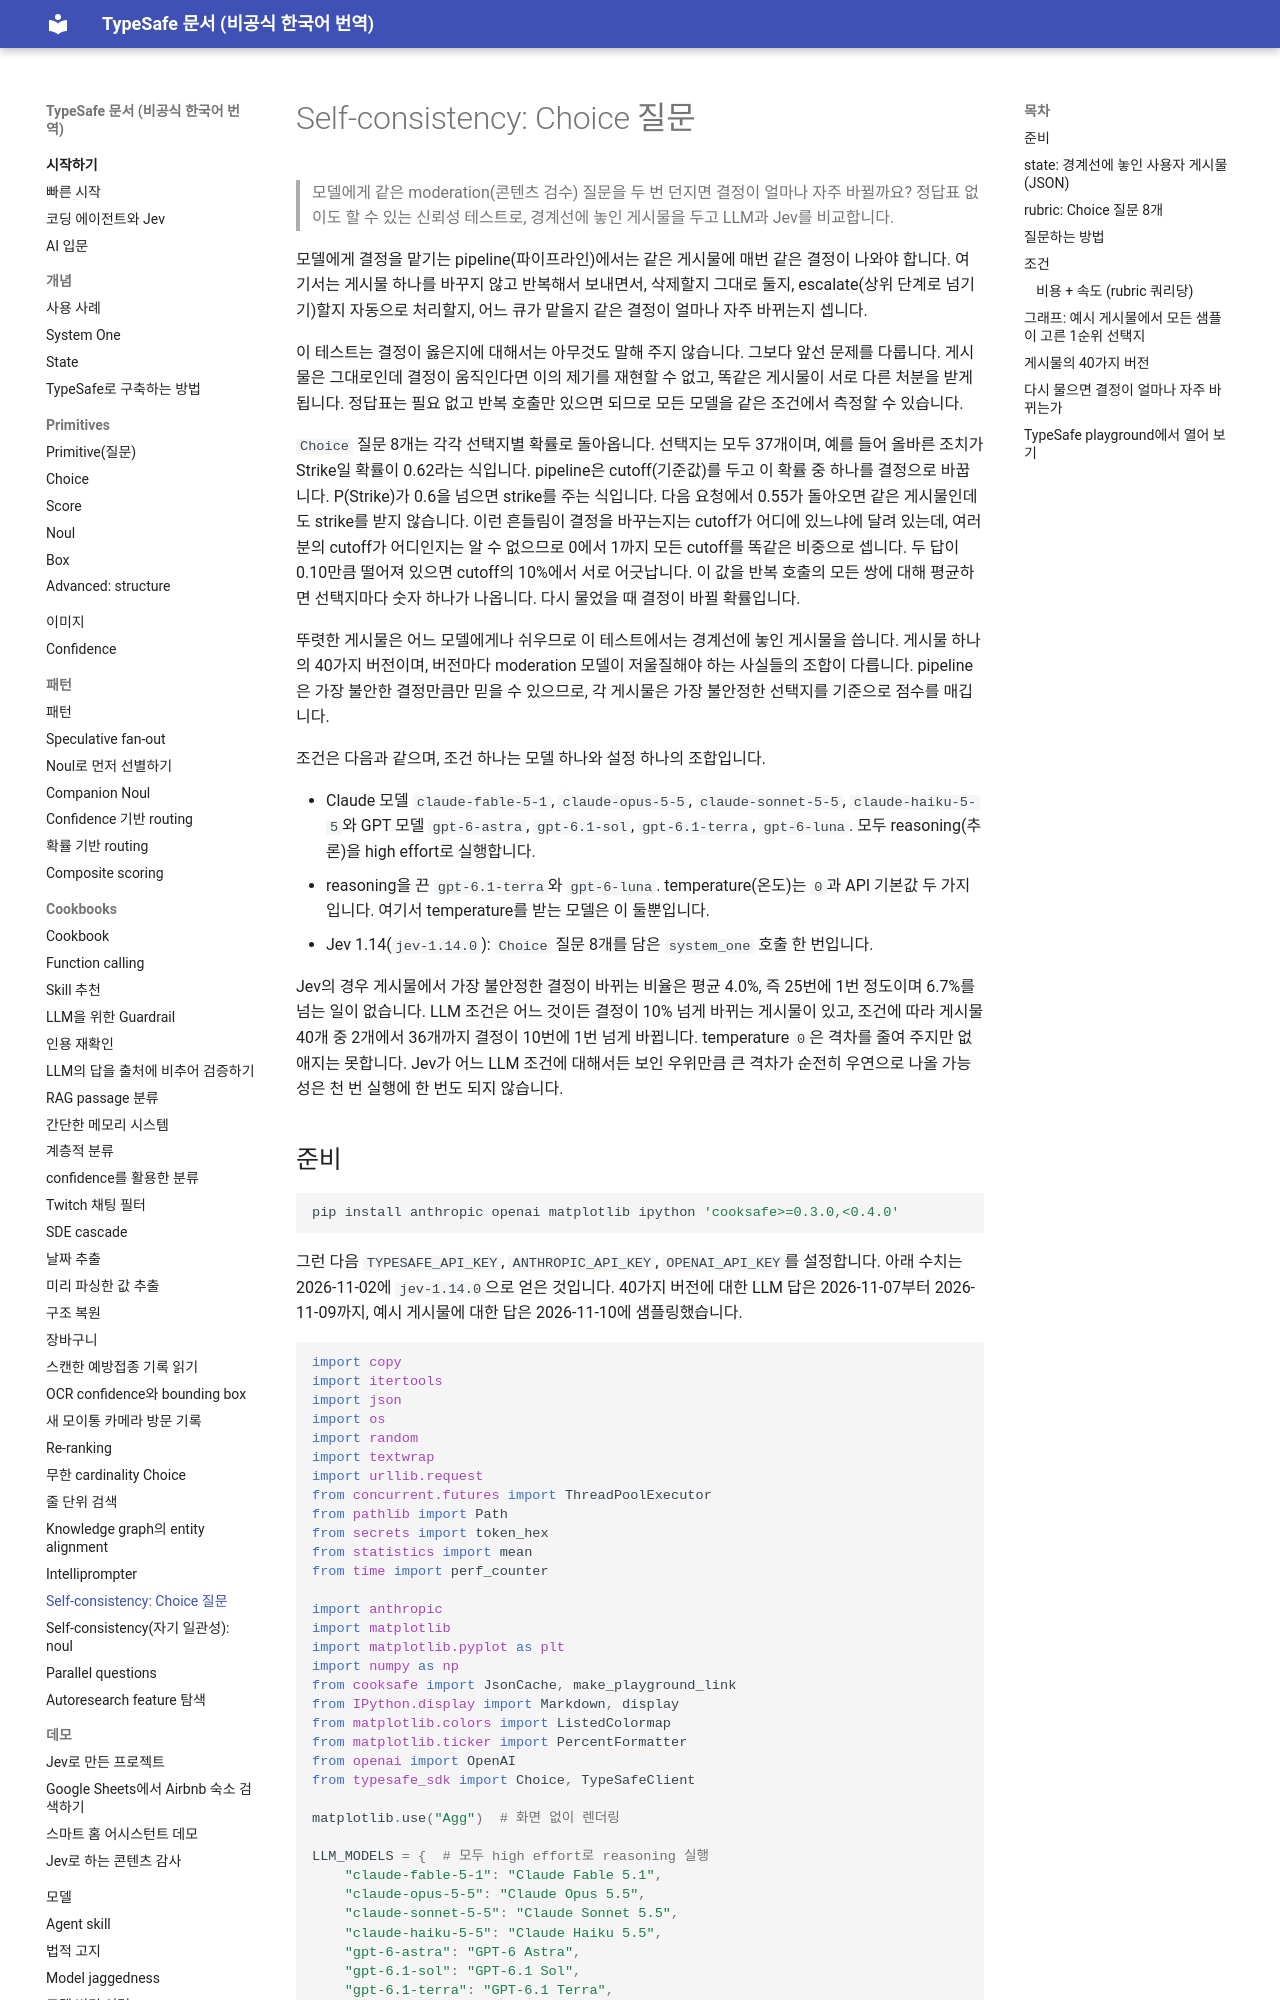

repository: ryankwondev/typesafe-docs-ko · page: cookbooks/consistency_choice_cookbook/index.html · generator: mkdocs

# Self-consistency: Choice 질문

> 모델에게 같은 moderation(콘텐츠 검수) 질문을 두 번 던지면 결정이 얼마나 자주 바뀔까요? 정답표 없이도 할 수 있는 신뢰성 테스트로, 경계선에 놓인 게시물을 두고 LLM과 Jev를 비교합니다.

모델에게 결정을 맡기는 pipeline(파이프라인)에서는 같은 게시물에 매번 같은 결정이 나와야
합니다. 여기서는 게시물 하나를 바꾸지 않고 반복해서 보내면서, 삭제할지 그대로 둘지,
escalate(상위 단계로 넘기기)할지 자동으로 처리할지, 어느 큐가 맡을지 같은 결정이 얼마나 자주
바뀌는지 셉니다.

이 테스트는 결정이 옳은지에 대해서는 아무것도 말해 주지 않습니다. 그보다 앞선 문제를 다룹니다.
게시물은 그대로인데 결정이 움직인다면 이의 제기를 재현할 수 없고, 똑같은 게시물이 서로 다른
처분을 받게 됩니다. 정답표는 필요 없고 반복 호출만 있으면 되므로 모든 모델을 같은 조건에서
측정할 수 있습니다.

`Choice` 질문 8개는 각각 선택지별 확률로 돌아옵니다. 선택지는 모두 37개이며, 예를 들어 올바른
조치가 Strike일 확률이 0.62라는 식입니다. pipeline은 cutoff(기준값)를 두고 이 확률 중 하나를
결정으로 바꿉니다. P(Strike)가 0.6을 넘으면 strike를 주는 식입니다. 다음 요청에서 0.55가
돌아오면 같은 게시물인데도 strike를 받지 않습니다. 이런 흔들림이 결정을 바꾸는지는 cutoff가
어디에 있느냐에 달려 있는데, 여러분의 cutoff가 어디인지는 알 수 없으므로 0에서 1까지 모든
cutoff를 똑같은 비중으로 셉니다. 두 답이 0.10만큼 떨어져 있으면 cutoff의 10%에서 서로 어긋납니다.
이 값을 반복 호출의 모든 쌍에 대해 평균하면 선택지마다 숫자 하나가 나옵니다. 다시 물었을 때
결정이 바뀔 확률입니다.

뚜렷한 게시물은 어느 모델에게나 쉬우므로 이 테스트에서는 경계선에 놓인 게시물을 씁니다.
게시물 하나의 40가지 버전이며, 버전마다 moderation 모델이 저울질해야 하는 사실들의 조합이
다릅니다. pipeline은 가장 불안한 결정만큼만 믿을 수 있으므로, 각 게시물은 가장 불안정한
선택지를 기준으로 점수를 매깁니다.

조건은 다음과 같으며, 조건 하나는 모델 하나와 설정 하나의 조합입니다.

* Claude 모델 `claude-fable-5-1`, `claude-opus-5-5`, `claude-sonnet-5-5`,
  `claude-haiku-5-5`와 GPT 모델 `gpt-6-astra`, `gpt-6.1-sol`, `gpt-6.1-terra`,
  `gpt-6-luna`. 모두 reasoning(추론)을 high effort로 실행합니다.
* reasoning을 끈 `gpt-6.1-terra`와 `gpt-6-luna`. temperature(온도)는 `0`과 API 기본값
  두 가지입니다. 여기서 temperature를 받는 모델은 이 둘뿐입니다.
* Jev 1.14(`jev-1.14.0`): `Choice` 질문 8개를 담은 `system_one` 호출 한 번입니다.

Jev의 경우 게시물에서 가장 불안정한 결정이 바뀌는 비율은 평균 4.0%, 즉 25번에 1번 정도이며
6.7%를 넘는 일이 없습니다. LLM 조건은 어느 것이든 결정이 10% 넘게 바뀌는 게시물이 있고,
조건에 따라 게시물 40개 중 2개에서 36개까지 결정이 10번에 1번 넘게 바뀝니다. temperature
`0`은 격차를 줄여 주지만 없애지는 못합니다. Jev가 어느 LLM 조건에 대해서든 보인 우위만큼 큰
격차가 순전히 우연으로 나올 가능성은 천 번 실행에 한 번도 되지 않습니다.

## 준비

```bash
pip install anthropic openai matplotlib ipython 'cooksafe>=0.3.0,<0.4.0'
```

그런 다음 `TYPESAFE_API_KEY`, `ANTHROPIC_API_KEY`, `OPENAI_API_KEY`를 설정합니다. 아래 수치는
2026-11-02에 `jev-1.14.0`으로 얻은 것입니다. 40가지 버전에 대한 LLM 답은 2026-11-07부터
2026-11-09까지, 예시 게시물에 대한 답은 2026-11-10에 샘플링했습니다.

```python
import copy
import itertools
import json
import os
import random
import textwrap
import urllib.request
from concurrent.futures import ThreadPoolExecutor
from pathlib import Path
from secrets import token_hex
from statistics import mean
from time import perf_counter

import anthropic
import matplotlib
import matplotlib.pyplot as plt
import numpy as np
from cooksafe import JsonCache, make_playground_link
from IPython.display import Markdown, display
from matplotlib.colors import ListedColormap
from matplotlib.ticker import PercentFormatter
from openai import OpenAI
from typesafe_sdk import Choice, TypeSafeClient

matplotlib.use("Agg")  # 화면 없이 렌더링

LLM_MODELS = {  # 모두 high effort로 reasoning 실행
    "claude-fable-5-1": "Claude Fable 5.1",
    "claude-opus-5-5": "Claude Opus 5.5",
    "claude-sonnet-5-5": "Claude Sonnet 5.5",
    "claude-haiku-5-5": "Claude Haiku 5.5",
    "gpt-6-astra": "GPT-6 Astra",
    "gpt-6.1-sol": "GPT-6.1 Sol",
    "gpt-6.1-terra": "GPT-6.1 Terra",
    "gpt-6-luna": "GPT-6 Luna",
}
TEMPERATURE_MODELS = ["gpt-6.1-terra", "gpt-6-luna"]  # reasoning을 끈 조건도 실행: temperature 0 + 기본값
TYPESAFE_MODEL = "jev-1.14.0"  # 이 페이지에서 쓴 모델. "jev-latest"는 최신 모델을 실시간으로 실행
NUM_SAMPLES = 15  # 조건당 게시물+rubric 반복 호출 횟수
NUM_POSTS = 40  # 게시물 버전 수. 경계선 사실들의 조합에서 추출

LLM_PRICES = {  # token 1M개당 $ (입력, 출력), 2026-11 기준 정가
    "claude-fable-5-1": (10.00, 50.00),
    "claude-opus-5-5": (4.00, 20.00),
    "claude-sonnet-5-5": (2.00, 10.00),
    "claude-haiku-5-5": (0.10, 0.50),
    "gpt-6-astra": (10.00, 50.00),
    "gpt-6.1-sol": (2.00, 10.00),
    "gpt-6.1-terra": (1.00, 5.00),
    "gpt-6-luna": (0.10, 0.50),
}
TYPESAFE_PRICE = (0.042, 0.00)  # token 1M개당 $ (입력, 출력), 2026-08 기준

anthropic_client = anthropic.Anthropic(
    api_key=os.environ.get("ANTHROPIC_API_KEY", "cache-only")
)
openai_client = OpenAI(api_key=os.environ.get("OPENAI_API_KEY", "cache-only"))
typesafe_client = TypeSafeClient(
    api_key=os.environ.get("TYPESAFE_API_KEY", "cache-only"),
    base_url="https://api.typesafe.ai",
    timeout=30.0,
)
```
